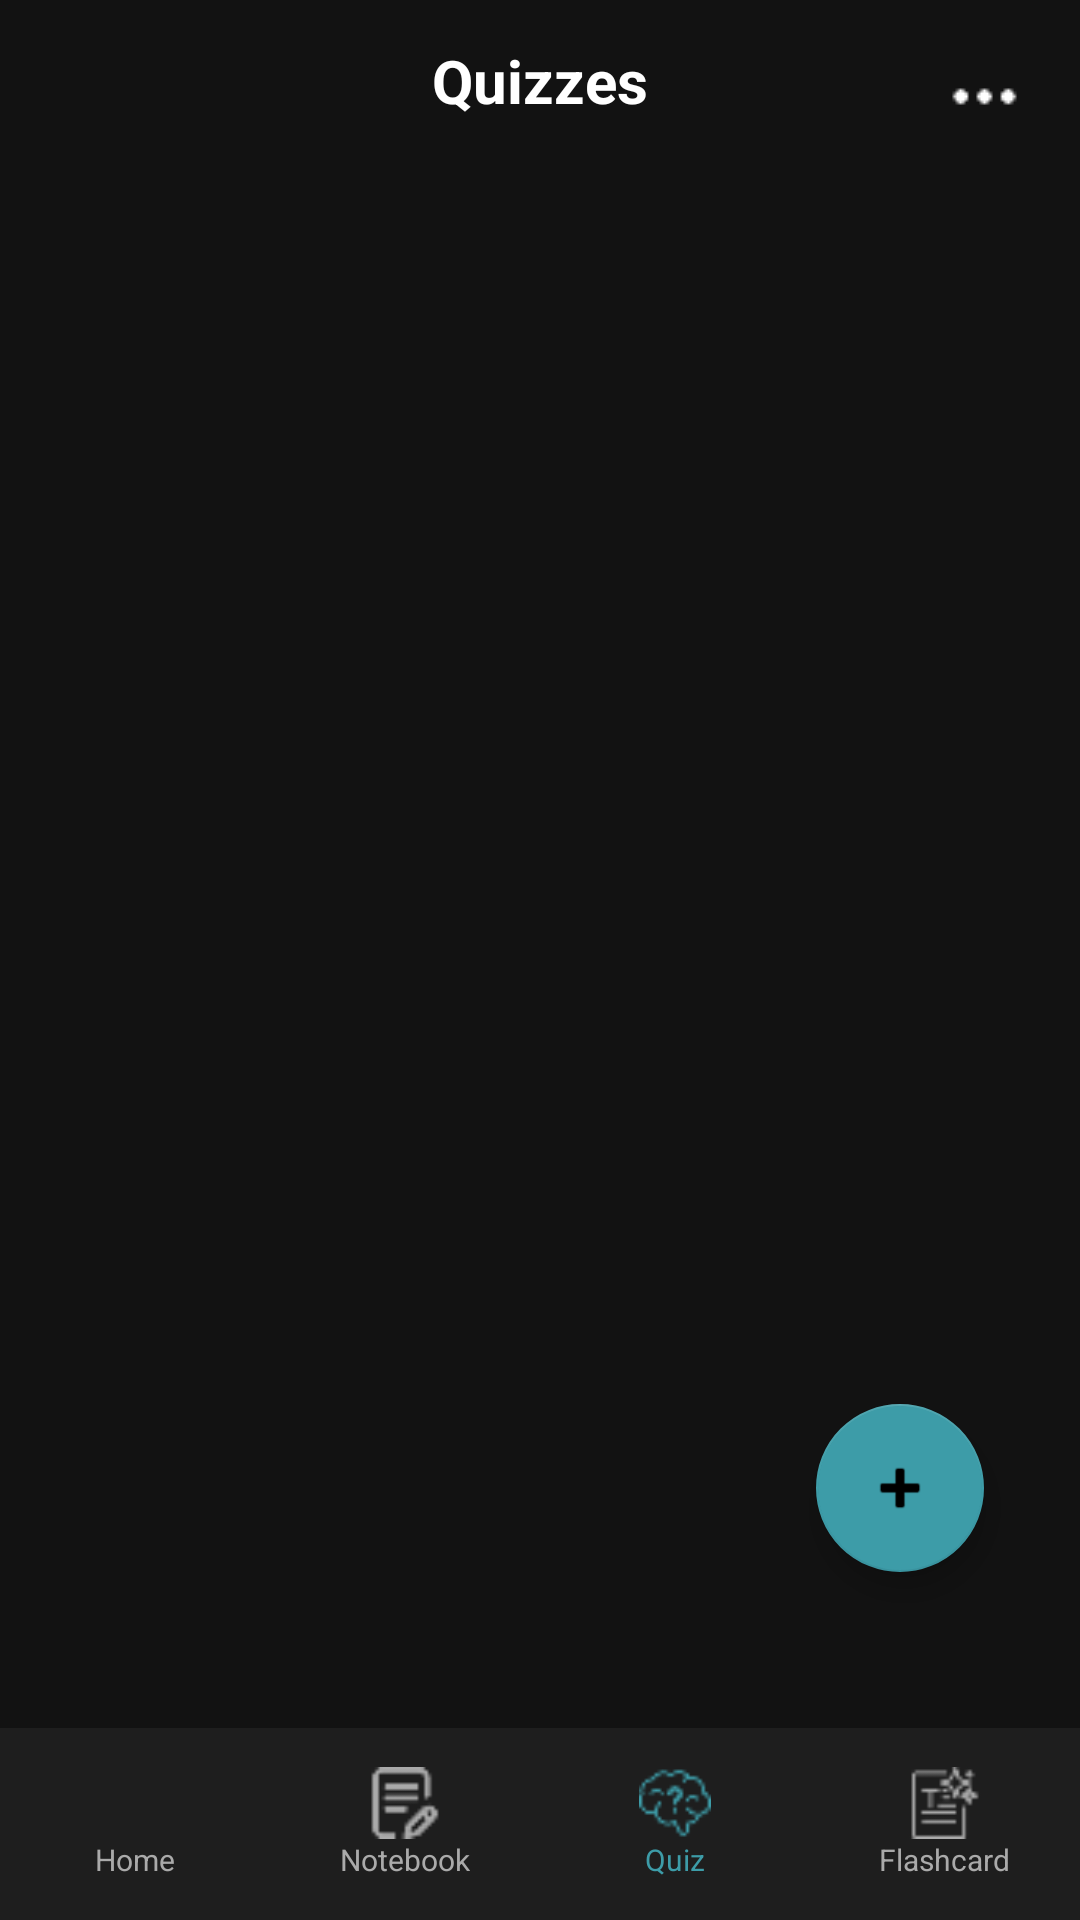

Write the Android layout XML for this screen, with the resource values it uses.
<!-- AndroidManifest.xml: application theme Theme.NoteWise -->
<!-- res/layout/activity_quiz.xml -->
<?xml version="1.0" encoding="utf-8"?>
<androidx.constraintlayout.widget.ConstraintLayout
    xmlns:android="http://schemas.android.com/apk/res/android"
    xmlns:app="http://schemas.android.com/apk/res-auto"
    xmlns:tools="http://schemas.android.com/tools"
    android:id="@+id/main"
    android:layout_width="match_parent"
    android:layout_height="match_parent"
    android:background="#121212">

    <TextView
        android:id="@+id/tvHeader"
        android:layout_width="wrap_content"
        android:layout_height="wrap_content"
        android:text="Quizzes"
        android:textColor="@color/white"
        android:textSize="20sp"
        android:textStyle="bold"
        app:layout_constraintBottom_toTopOf="@+id/bottomNav"
        app:layout_constraintEnd_toEndOf="parent"
        app:layout_constraintStart_toStartOf="parent"
        app:layout_constraintTop_toTopOf="parent"
        app:layout_constraintVertical_bias="0.024" />

    <ImageButton
        android:layout_width="48dp"
        android:layout_height="48dp"
        android:layout_margin="8dp"
        android:background="?attr/selectableItemBackgroundBorderless"
        android:src="@drawable/ic_dots1"
        app:tint="@color/white"
        app:layout_constraintEnd_toEndOf="parent"
        app:layout_constraintTop_toTopOf="parent"
        app:srcCompat="@drawable/ic_dots1" />

    <androidx.recyclerview.widget.RecyclerView
        android:id="@+id/recyclerViewQuizzes"
        android:layout_width="match_parent"
        android:layout_height="0dp"
        android:clipToPadding="false"
        android:layout_marginTop="16dp"
        android:padding="12dp"
        app:layout_constraintBottom_toTopOf="@id/bottomNav"
        app:layout_constraintTop_toBottomOf="@+id/tvHeader"
        app:layout_constraintVertical_bias="0.0"
        tools:layout_editor_absoluteX="0dp"
        tools:listitem="@layout/item_quiz" />

    <com.google.android.material.floatingactionbutton.FloatingActionButton
        android:id="@+id/fabAdd"
        android:layout_width="wrap_content"
        android:layout_height="wrap_content"
        android:layout_marginEnd="32dp"
        android:layout_marginBottom="52dp"
        android:src="@android:drawable/ic_input_add"
        app:backgroundTint="@color/teal_accent"
        app:layout_constraintBottom_toTopOf="@+id/bottomNav"
        app:layout_constraintEnd_toEndOf="parent"
        app:tint="@color/black" />

    <LinearLayout
        android:id="@+id/bottomNav"
        android:layout_width="match_parent"
        android:layout_height="64dp"
        android:background="#1E1E1E"
        android:gravity="center"
        android:orientation="horizontal"
        app:layout_constraintBottom_toBottomOf="parent">

        <LinearLayout
            android:id="@+id/layoutHome"
            android:layout_width="0dp"
            android:layout_height="match_parent"
            android:layout_weight="1"
            android:background="?attr/selectableItemBackground"
            android:clickable="true"
            android:focusable="true"
            android:gravity="center"
            android:orientation="vertical">
            <ImageView
                android:layout_width="24dp"
                android:layout_height="24dp"
                android:src="@drawable/ic_home1"
                app:tint="@color/text_grey" />
            <TextView
                android:layout_width="wrap_content"
                android:layout_height="wrap_content"
                android:text="Home"
                android:textColor="@color/text_grey"
                android:textSize="10sp" />
        </LinearLayout>

        <LinearLayout
            android:id="@+id/layoutNotebook"
            android:layout_width="0dp"
            android:layout_height="match_parent"
            android:layout_weight="1"
            android:background="?attr/selectableItemBackground"
            android:clickable="true"
            android:focusable="true"
            android:gravity="center"
            android:orientation="vertical">
            <ImageView
                android:layout_width="24dp"
                android:layout_height="24dp"
                android:src="@drawable/ic_notebook1"
                app:tint="@color/text_grey" />
            <TextView
                android:layout_width="wrap_content"
                android:layout_height="wrap_content"
                android:text="Notebook"
                android:textColor="@color/text_grey"
                android:textSize="10sp" />
        </LinearLayout>

        <LinearLayout
            android:id="@+id/layoutQuiz"
            android:layout_width="0dp"
            android:layout_height="match_parent"
            android:layout_weight="1"
            android:background="?attr/selectableItemBackground"
            android:clickable="true"
            android:focusable="true"
            android:gravity="center"
            android:orientation="vertical">
            <ImageView
                android:layout_width="24dp"
                android:layout_height="24dp"
                android:src="@drawable/ic_quiz"
                app:tint="@color/teal_accent" />
            <TextView
                android:layout_width="wrap_content"
                android:layout_height="wrap_content"
                android:text="Quiz"
                android:textColor="@color/teal_accent"
                android:textSize="10sp" />
        </LinearLayout>

        <LinearLayout
            android:id="@+id/layoutFlashcard"
            android:layout_width="0dp"
            android:layout_height="match_parent"
            android:layout_weight="1"
            android:gravity="center"
            android:orientation="vertical">
            <ImageView
                android:layout_width="24dp"
                android:layout_height="24dp"
                android:src="@drawable/ic_aisummarize"
                app:tint="@color/text_grey" />
            <TextView
                android:layout_width="wrap_content"
                android:layout_height="wrap_content"
                android:text="Flashcard"
                android:textColor="@color/text_grey"
                android:textSize="10sp" />
        </LinearLayout>
    </LinearLayout>

</androidx.constraintlayout.widget.ConstraintLayout>
<!-- res/layout/item_quiz.xml (included above) -->
<?xml version="1.0" encoding="utf-8"?>
<androidx.cardview.widget.CardView xmlns:android="http://schemas.android.com/apk/res/android"
    xmlns:app="http://schemas.android.com/apk/res-auto"
    android:layout_width="match_parent"
    android:layout_height="wrap_content"
    android:layout_marginHorizontal="16dp"
    android:layout_marginVertical="8dp"
    app:cardBackgroundColor="#2A2D34"
    app:cardCornerRadius="20dp"
    app:cardElevation="0dp">

    <androidx.constraintlayout.widget.ConstraintLayout
        android:layout_width="match_parent"
        android:layout_height="wrap_content"
        android:padding="16dp"
        android:background="@drawable/bg_notebook_card">

        <TextView
            android:id="@+id/tvQuizTitle"
            android:layout_width="0dp"
            android:layout_height="wrap_content"
            android:text="Quiz Title"
            android:textColor="@color/white"
            android:textSize="18sp"
            android:textStyle="bold"
            app:layout_constraintEnd_toStartOf="@+id/ivPlay"
            app:layout_constraintStart_toStartOf="parent"
            app:layout_constraintTop_toTopOf="parent" />

        <TextView
            android:id="@+id/tvQuizDetails"
            android:layout_width="0dp"
            android:layout_height="wrap_content"
            android:text="10 Questions • Java Basics"
            android:textColor="#9E9E9E"
            android:textSize="14sp"
            app:layout_constraintStart_toStartOf="parent"
            app:layout_constraintTop_toBottomOf="@id/tvQuizTitle" />

        <ImageView
            android:id="@+id/ivPlay"
            android:layout_width="32dp"
            android:layout_height="32dp"
            android:src="@drawable/ic_quiz1"
            app:layout_constraintBottom_toBottomOf="parent"
            app:layout_constraintEnd_toEndOf="parent"
            app:layout_constraintTop_toTopOf="parent"
            app:layout_constraintVertical_bias="0.454"
            app:tint="@color/white" />

    </androidx.constraintlayout.widget.ConstraintLayout>
</androidx.cardview.widget.CardView>
<!-- resources referenced by this layout -->
<resources>
  <color name="black">#000000</color>
  <color name="teal_accent">#3D9CA8</color>
  <color name="text_grey">#AAAAAA</color>
  <color name="white">#FFFFFFFF</color>
  <!-- drawable bg_notebook_card (drawable) -->
  <?xml version="1.0" encoding="utf-8"?>
  <shape xmlns:android="http://schemas.android.com/apk/res/android">
      <solid android:color="#2B2B2B" /> <stroke
      android:width=".5dp"
      android:color="#787878" /> <corners android:radius="20dp" /> </shape>
  <!-- drawable ic_aisummarize: png bitmap (drawable, 772 bytes) -->
  <!-- drawable ic_dots1: png bitmap (drawable, 351 bytes) -->
  <!-- drawable ic_notebook1: png bitmap (drawable, 630 bytes) -->
  <!-- drawable ic_quiz: png bitmap (drawable, 803 bytes) -->
  <!-- drawable ic_quiz1: png bitmap (drawable, 459 bytes) -->
  <style name="Theme.NoteWise" parent="Base.Theme.NoteWise" />
  <style name="Base.Theme.NoteWise" parent="Theme.AppCompat.Light.NoActionBar">
          <item name="actionOverflowMenuStyle">@style/CustomPopupMenuStyle</item>
      </style>
  <style name="CustomPopupMenuStyle" parent="Widget.AppCompat.PopupMenu">
          <item name="android:itemBackground">#333232</item> <item name="android:textColor">#FFFFFF</item>      </style>
</resources>
